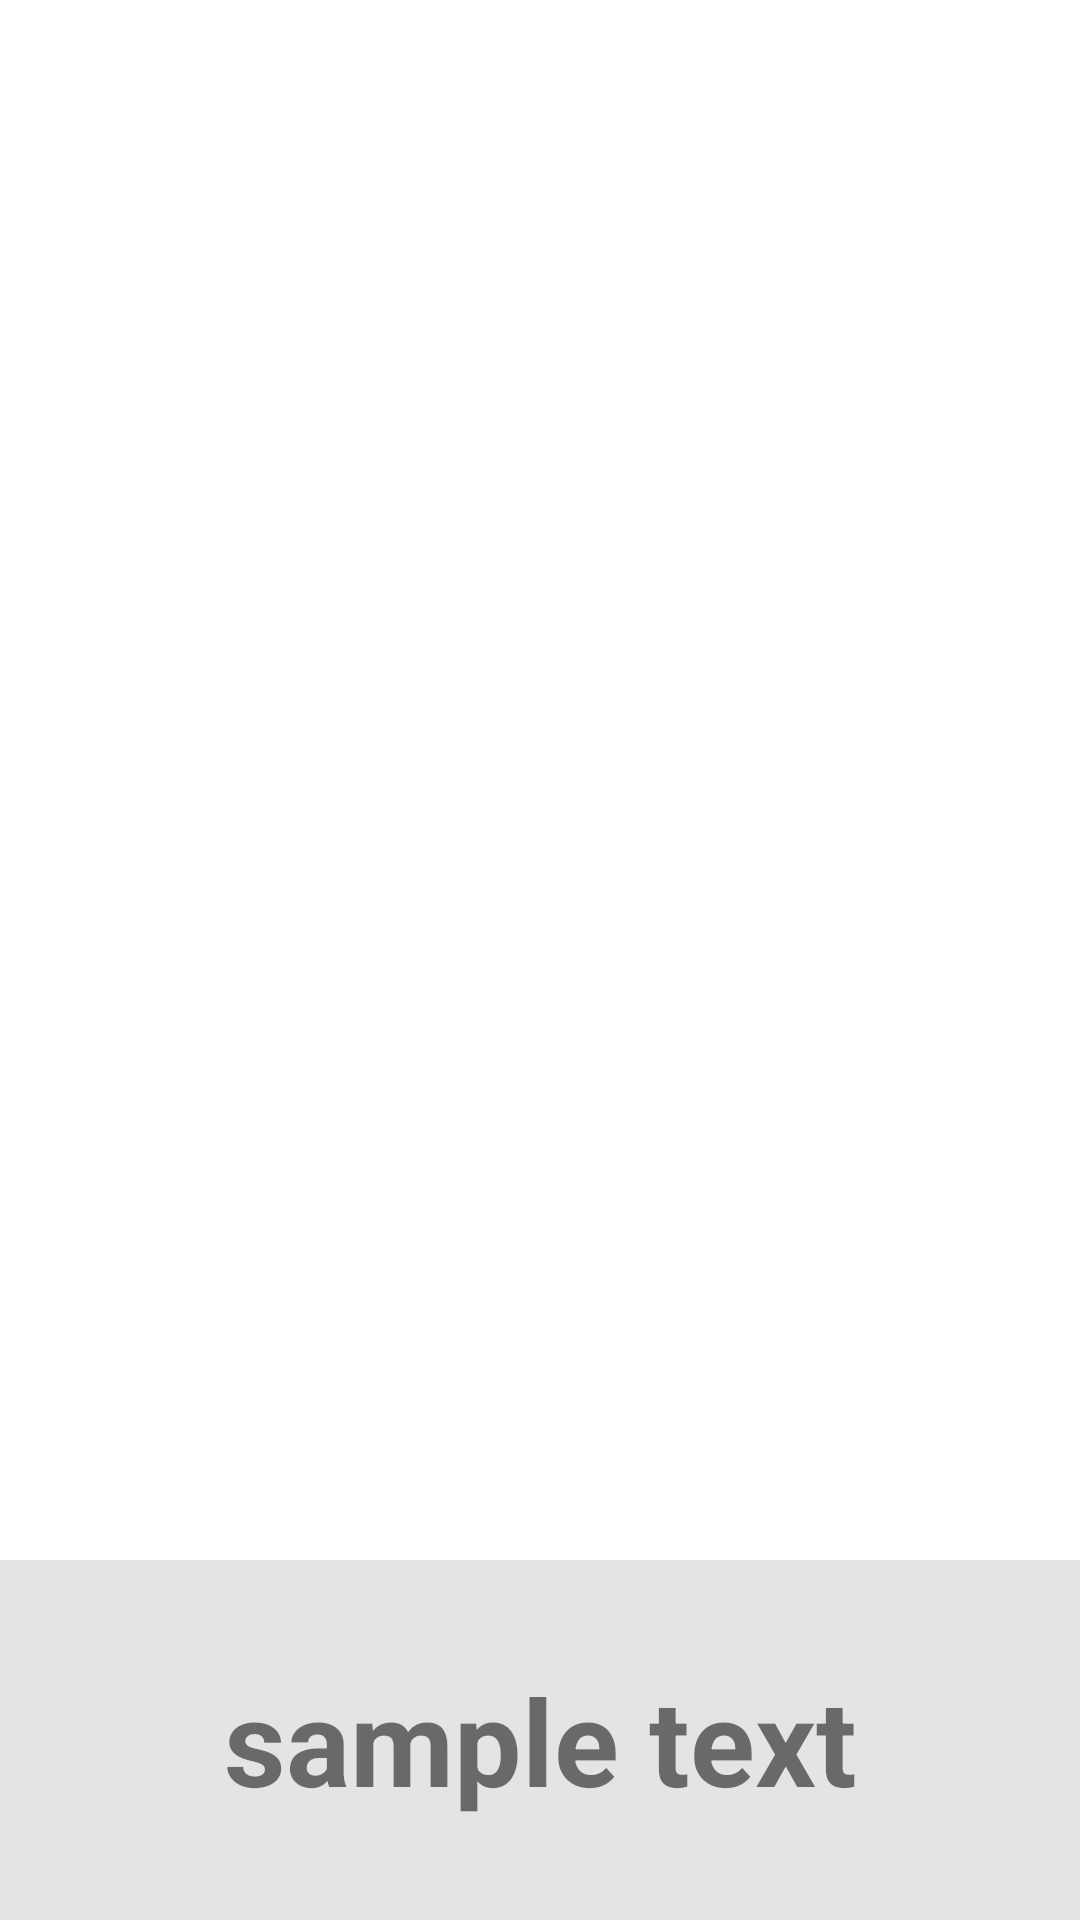

The Android layout XML behind this screen, and the referenced resources:
<!-- AndroidManifest.xml: application theme Theme.Android_project_3_multithread -->
<!-- res/layout/swipe_layout.xml -->
<?xml version="1.0" encoding="utf-8"?>
<FrameLayout xmlns:android="http://schemas.android.com/apk/res/android"
    xmlns:app="http://schemas.android.com/apk/res-auto"
    android:orientation="vertical"
    android:layout_width="match_parent"
    android:layout_height="match_parent">
    <ImageView
        android:id="@+id/imageView"
        android:scaleType="fitXY"
        android:layout_width="match_parent"
        android:layout_height="match_parent" />
    <TextView
        android:id="@+id/tv"
        android:layout_width="match_parent"

        android:text="sample text"
        android:textSize="40dp"
        android:textStyle="bold"
        android:gravity="center"
        android:layout_gravity="center_horizontal|bottom"
        android:layout_height="120dp"
        android:background="#33777777"/>
</FrameLayout>
<!-- resources referenced by this layout -->
<resources>
  <style name="Theme.Android_project_3_multithread" parent="Theme.MaterialComponents.DayNight.DarkActionBar">
          
          <item name="colorPrimary">@color/purple_500</item>
          <item name="colorPrimaryVariant">@color/purple_700</item>
          <item name="colorOnPrimary">@color/white</item>
          
          <item name="colorSecondary">@color/teal_200</item>
          <item name="colorSecondaryVariant">@color/teal_700</item>
          <item name="colorOnSecondary">@color/black</item>
          
          <item name="android:statusBarColor" tools:targetApi="l">?attr/colorPrimaryVariant</item>
          
      </style>
  <!-- not gathered from this repository: default colours our renderer supplied (Android Studio template values) -->
  <color name="purple_500">#FF6200EE</color>
  <color name="purple_700">#FF3700B3</color>
  <color name="teal_200">#FF03DAC5</color>
  <color name="teal_700">#FF018786</color>
  <color name="black">#FF000000</color>
  <color name="white">#FFFFFFFF</color>
</resources>
